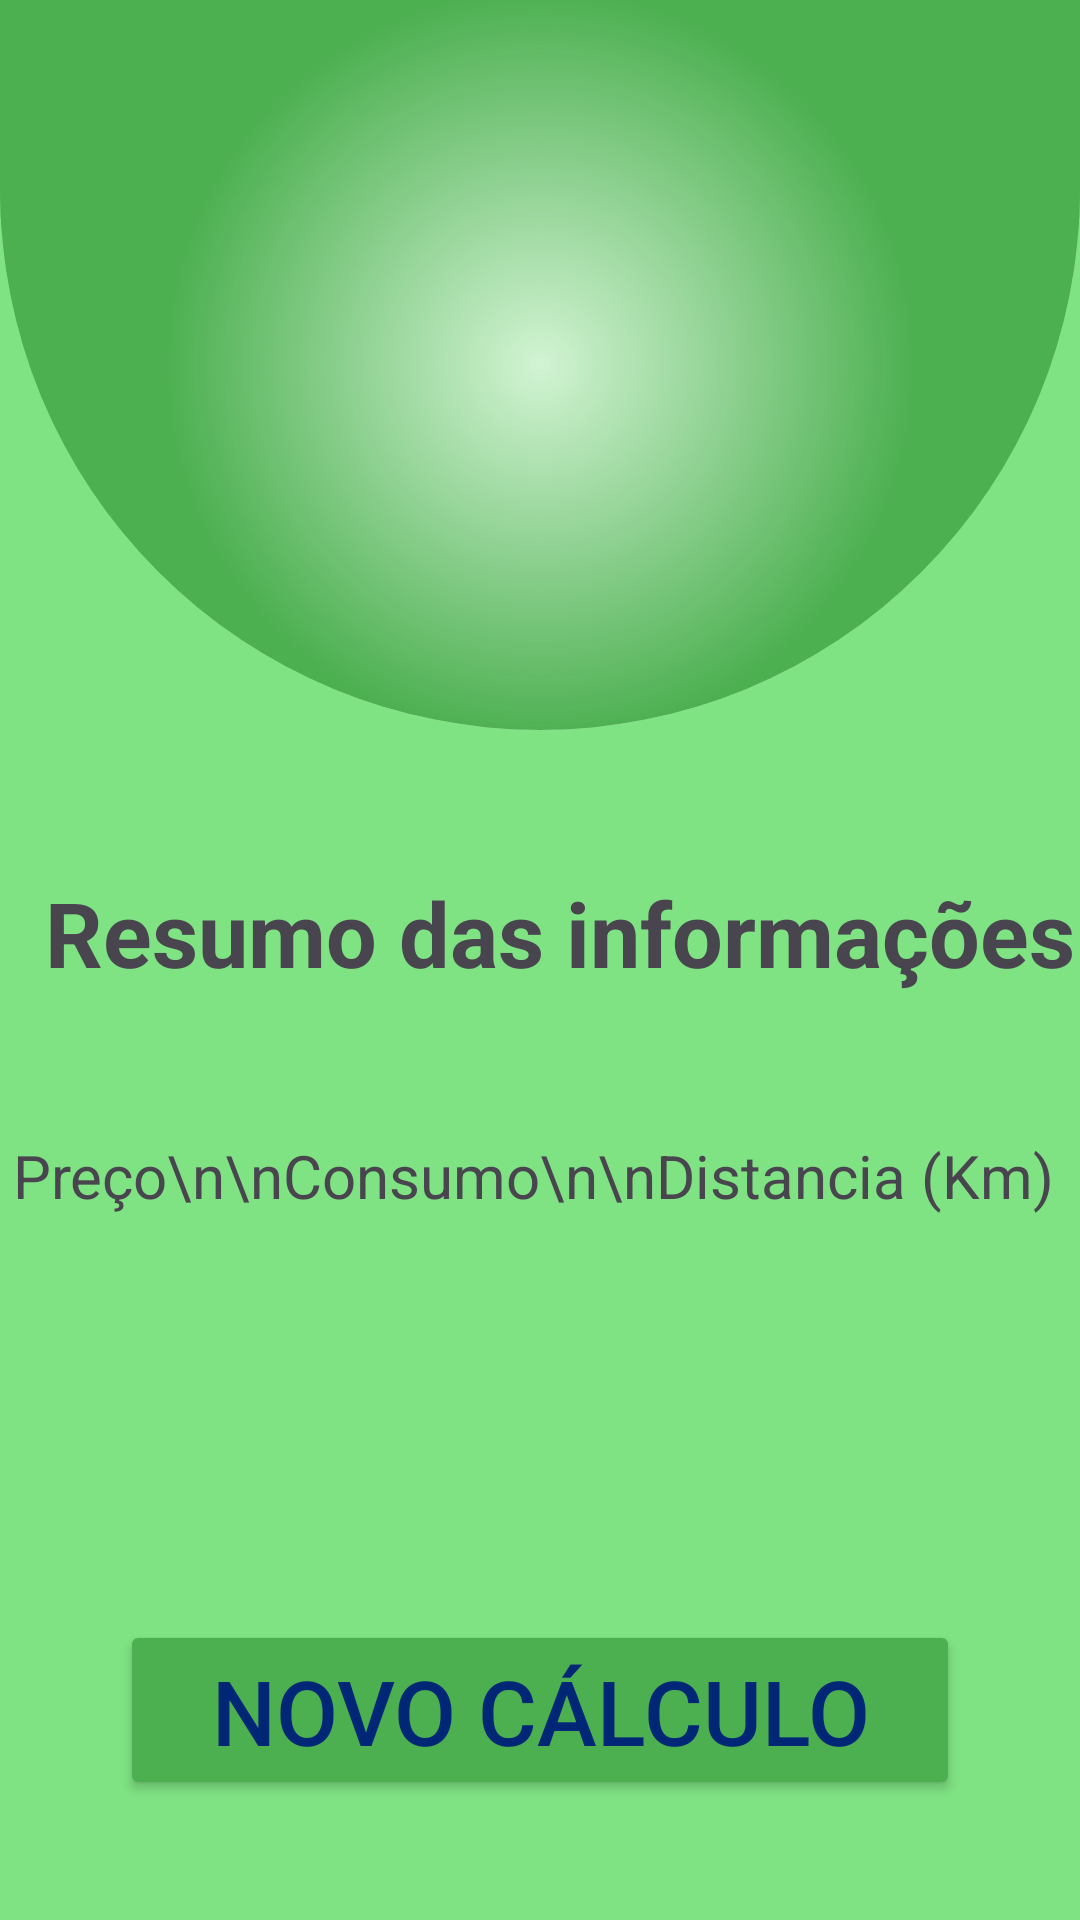

Layout XML and referenced resources for this Android screen:
<!-- AndroidManifest.xml: application theme Theme.Des1_Fuel_Calculation -->
<!-- res/layout/resultado.xml -->
<?xml version="1.0" encoding="utf-8"?>
<androidx.constraintlayout.widget.ConstraintLayout xmlns:android="http://schemas.android.com/apk/res/android"
    xmlns:app="http://schemas.android.com/apk/res-auto"
    xmlns:tools="http://schemas.android.com/tools"
    android:id="@+id/main"
    android:layout_width="match_parent"
    android:layout_height="match_parent"
    android:background="@color/colorThemeBackground2"
    android:weightSum="100"
    tools:context=".MainActivity">

    <androidx.constraintlayout.widget.ConstraintLayout
        android:id="@+id/linearLayout"
        android:layout_width="match_parent"
        android:layout_height="0dp"
        android:background="@drawable/bordas_arredondadas"
        android:clipToOutline="true"
        app:layout_constraintBottom_toTopOf="@id/constraint_2"
        app:layout_constraintEnd_toEndOf="parent"
        app:layout_constraintHeight_percent="0.38"
        app:layout_constraintStart_toStartOf="parent"
        app:layout_constraintTop_toTopOf="parent">

        <androidx.constraintlayout.widget.ConstraintLayout
            android:layout_width="match_parent"
            android:layout_height="0dp"
            android:layout_marginStart="0dp"
            app:layout_constraintBottom_toBottomOf="parent"
            app:layout_constraintEnd_toEndOf="parent"
            app:layout_constraintStart_toStartOf="parent"
            app:layout_constraintTop_toTopOf="parent">

            <ImageView
                android:id="@+id/icone1"
                android:layout_width="match_parent"
                android:layout_height="0dp"
                android:scaleType="fitCenter"
                android:src="@drawable/bdas_redondas_bgnd"
                app:layout_constraintBottom_toBottomOf="parent"
                app:layout_constraintEnd_toEndOf="parent"
                app:layout_constraintStart_toStartOf="parent"
                app:layout_constraintTop_toTopOf="parent" />

            <View
                android:layout_width="match_parent"
                android:layout_height="0dp"
                android:background="@drawable/gradient_screen1"
                app:layout_constraintBottom_toBottomOf="parent"
                app:layout_constraintEnd_toEndOf="parent"
                app:layout_constraintStart_toStartOf="parent"
                app:layout_constraintTop_toTopOf="parent" />

            <TextView
                android:layout_width="match_parent"
                android:layout_height="match_parent"
                android:gravity="center"
                android:textSize="30dp"
                android:textStyle="bold"
                app:layout_constraintBottom_toBottomOf="parent"
                app:layout_constraintEnd_toEndOf="parent"
                app:layout_constraintStart_toStartOf="parent"
                app:layout_constraintTop_toTopOf="parent"
                tools:text="Custo Total\noieee" />


        </androidx.constraintlayout.widget.ConstraintLayout>
    </androidx.constraintlayout.widget.ConstraintLayout>

    


    <androidx.constraintlayout.widget.ConstraintLayout
        android:id="@+id/horizontais"
        android:layout_width="match_parent"
        android:layout_height="0dp"
        app:layout_constraintBottom_toTopOf="@id/butao"
        app:layout_constraintEnd_toEndOf="parent"
        app:layout_constraintStart_toStartOf="parent"
        app:layout_constraintTop_toBottomOf="@id/linearLayout">

        <TextView
            android:id="@+id/resumo_titulo"
            android:layout_width="match_parent"
            android:layout_height="wrap_content"
            android:layout_marginStart="15dp"
            android:text="Resumo das informações"
            android:textSize="30dp"
            android:textStyle="bold"
            app:layout_constraintBottom_toTopOf="@id/resumo1"
            app:layout_constraintEnd_toEndOf="parent"
            app:layout_constraintStart_toStartOf="parent"
            app:layout_constraintTop_toTopOf="parent" />

        <TextView
            android:id="@+id/resumo1"
            android:layout_width="wrap_content"
            android:layout_height="wrap_content"
            android:text="Preço\n\nConsumo\n\nDistancia (Km)"
            android:textSize="20sp"
            app:layout_constraintBottom_toBottomOf="parent"
            app:layout_constraintEnd_toStartOf="@+id/resumo2"
            app:layout_constraintStart_toStartOf="parent"
            app:layout_constraintTop_toTopOf="parent"

            />

        <TextView
            android:id="@+id/resumo2"
            android:layout_width="wrap_content"
            android:layout_height="wrap_content"
            android:textSize="20sp"
            app:layout_constraintBottom_toBottomOf="parent"
            app:layout_constraintEnd_toEndOf="parent"
            app:layout_constraintStart_toEndOf="@+id/resumo1"
            app:layout_constraintTop_toTopOf="parent"
            tools:text="10.0\n\n11.0\n\n11.0" />
    </androidx.constraintlayout.widget.ConstraintLayout>
    />

    <Button
        android:id="@+id/butao"
        android:layout_width="match_parent"
        android:layout_height="60dp"
        android:layout_margin="40dp"
        android:backgroundTint="@color/colorThemeBackground"
        android:text="Novo cálculo"
        android:textColor="@color/colorPrimaryDark"
        android:textSize="30sp"
        app:layout_constraintBottom_toBottomOf="parent"
        app:layout_constraintEnd_toEndOf="parent"
        app:layout_constraintStart_toStartOf="parent"
        app:layout_constraintTop_toBottomOf="@id/constraint_2" />
</androidx.constraintlayout.widget.ConstraintLayout>
<!-- resources referenced by this layout -->
<resources>
  <color name="colorPrimaryDark">#002776</color>
  <color name="colorThemeBackground">#4CAF50</color>
  <color name="colorThemeBackground2">#7fe283</color>
  <!-- drawable bdas_redondas_bgnd (drawable) -->
  <?xml version="1.0" encoding="utf-8"?>
  <shape xmlns:android="http://schemas.android.com/apk/res/android">
      <solid android:color="@color/colorThemeBackground3" /> 
      <corners android:radius="90dp" /> 
  </shape>
  <!-- drawable bordas_arredondadas (drawable) -->
  <?xml version="1.0" encoding="utf-8"?>
  <shape xmlns:android="http://schemas.android.com/apk/res/android"
      android:shape="rectangle"
      >
      <solid android:color="@color/colorThemeBackground" /> 
      <corners
          android:bottomLeftRadius="500dp"
          android:bottomRightRadius="500dp" />
      
  </shape>
  <!-- drawable gradient_screen1 (drawable) -->
  <?xml version="1.0" encoding="utf-8"?>
  <shape xmlns:android="http://schemas.android.com/apk/res/android">
      <gradient
          android:centerX="50%"
          android:centerY="50%"
          android:endColor="@color/colorThemeBackground"
          android:gradientRadius="125dp"
          android:startColor="@android:color/transparent"
          android:type="radial" />
  </shape>
  
  
  <style name="Theme.Des1_Fuel_Calculation" parent="Base.Theme.Des1_Fuel_Calculation" />
  <color name="colorThemeBackground3">#d2f4d3</color>
  <style name="Base.Theme.Des1_Fuel_Calculation" parent="Theme.Material3.DayNight.NoActionBar">
          
          
      </style>
</resources>
